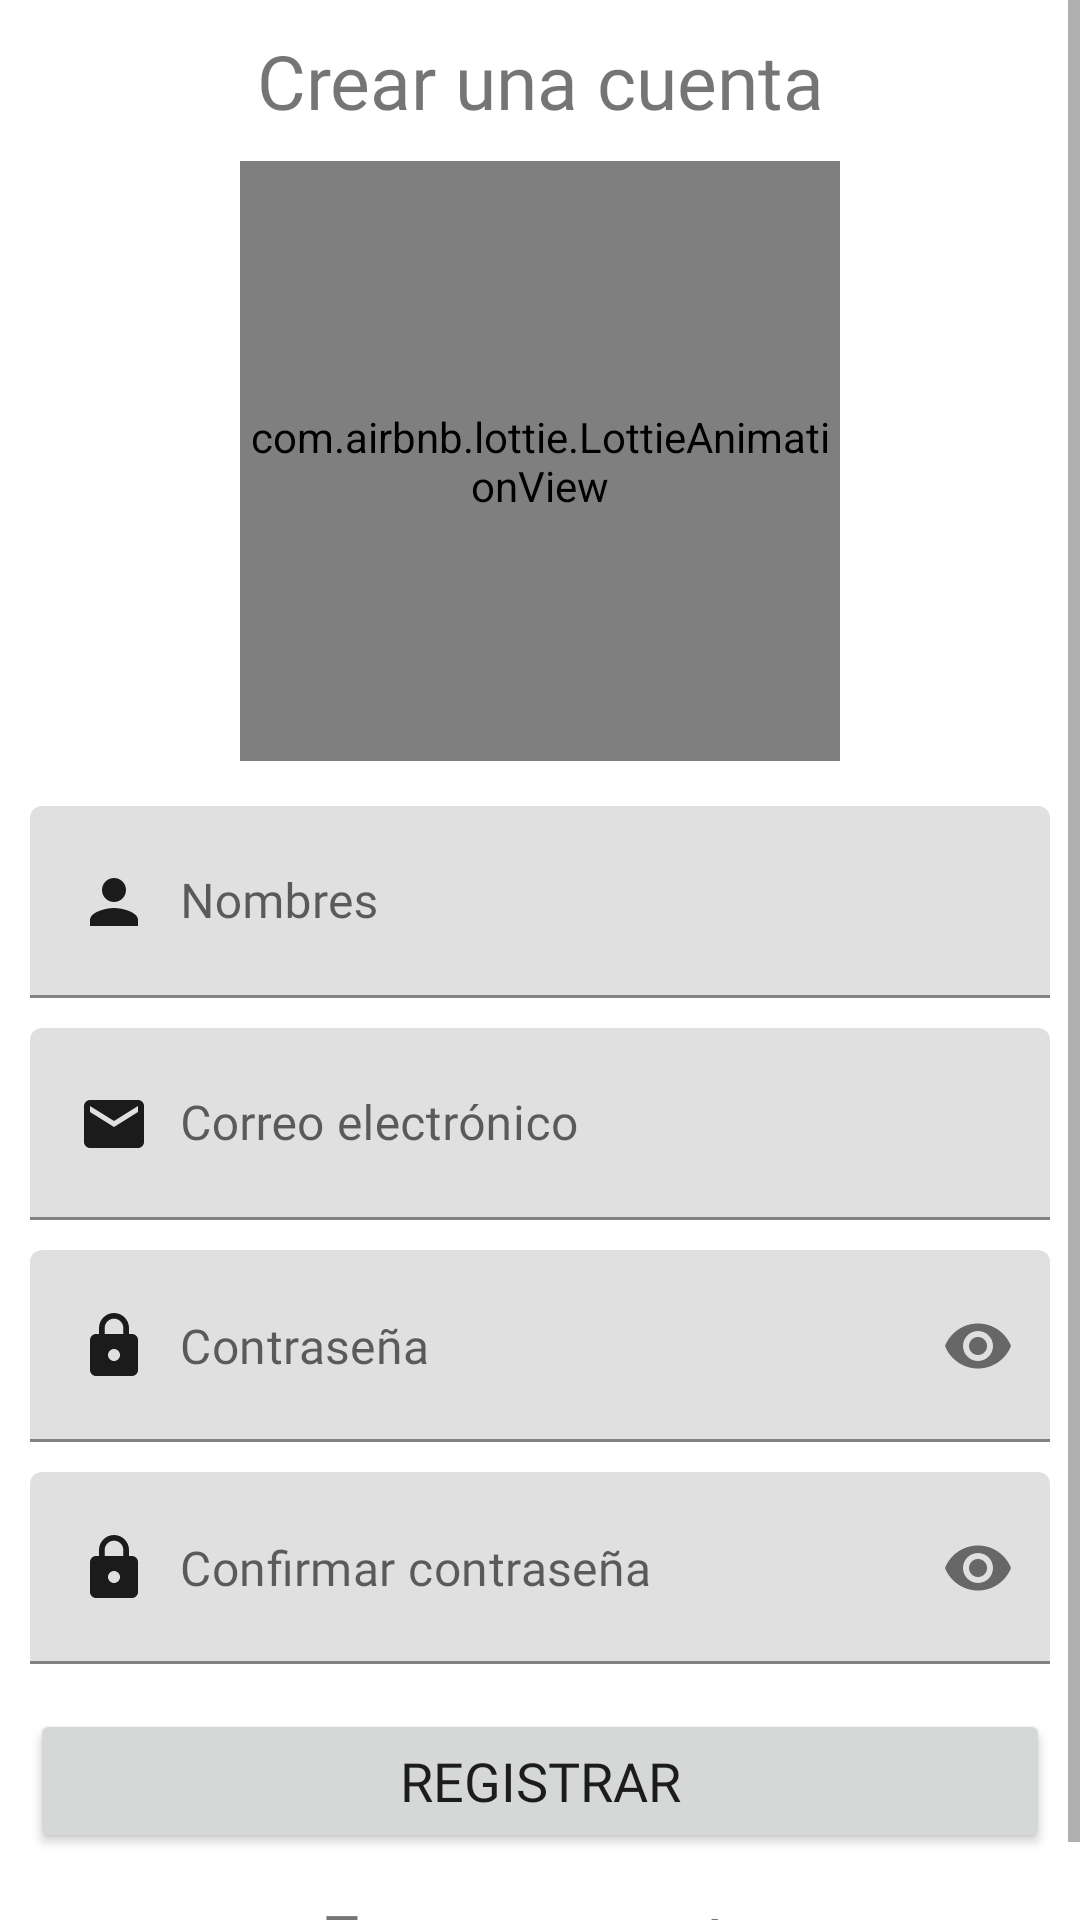

Write the Android layout XML for this screen, with the resource values it uses.
<!-- AndroidManifest.xml: application theme Theme.Movil -->
<!-- res/layout/activity_registro.xml -->
<?xml version="1.0" encoding="utf-8"?>
<ScrollView xmlns:android="http://schemas.android.com/apk/res/android"
    xmlns:app="http://schemas.android.com/apk/res-auto"
    xmlns:tools="http://schemas.android.com/tools"
    android:layout_width="match_parent"
    android:layout_height="match_parent"
    tools:context=".Registro">

    <androidx.appcompat.widget.LinearLayoutCompat
        android:layout_width="match_parent"
        android:layout_height="wrap_content"
        android:padding="10dp"
        android:orientation="vertical">

        <TextView
            android:text="@string/CrearCuentaTXT"
            android:layout_width="match_parent"
            android:layout_height="wrap_content"
            android:fontFamily="@font/worksans"
            android:textSize="25sp"
            android:gravity="center"/>

        <com.airbnb.lottie.LottieAnimationView
            android:layout_width="200dp"
            android:layout_height="200dp"
            app:lottie_imageAssetsFolder="assets"
            app:lottie_fileName="registro.json"
            app:lottie_loop="true"
            app:lottie_autoPlay="true"
            android:layout_gravity="center"
            android:layout_marginTop="10dp"/>

        <com.google.android.material.textfield.TextInputLayout
            android:layout_width="match_parent"
            android:layout_height="wrap_content"
            android:layout_marginTop="15dp">

            <EditText
                android:id="@+id/NombreEt"
                android:hint="@string/NombreEt"
                android:inputType="textPersonName|textCapWords"
                android:fontFamily="@font/worksans"
                android:padding="20dp"
                android:drawablePadding="10dp"
                android:drawableStart="@drawable/icono_nombres"
                android:layout_width="match_parent"
                android:layout_height="wrap_content"/>

        </com.google.android.material.textfield.TextInputLayout>

        <com.google.android.material.textfield.TextInputLayout
            android:layout_width="match_parent"
            android:layout_height="wrap_content"
            android:layout_marginTop="10dp">

            <EditText
                android:id="@+id/CorreoEt"
                android:hint="@string/CorreoEt"
                android:inputType="textEmailAddress"
                android:fontFamily="@font/worksans"
                android:padding="20dp"
                android:drawablePadding="10dp"
                android:drawableStart="@drawable/icono_correo"
                android:layout_width="match_parent"
                android:layout_height="wrap_content"/>

        </com.google.android.material.textfield.TextInputLayout>

        <com.google.android.material.textfield.TextInputLayout
            android:layout_width="match_parent"
            android:layout_height="wrap_content"
            android:layout_marginTop="10dp"
            app:passwordToggleEnabled="true"
            app:hintEnabled="false">

            <EditText
                android:id="@+id/ContaseñaEt"
                android:hint="@string/ContaseñaEt"
                android:inputType="textPassword"
                android:fontFamily="@font/worksans"
                android:padding="20dp"
                android:drawablePadding="10dp"
                android:drawableStart="@drawable/icono_password"
                android:layout_width="match_parent"
                android:layout_height="wrap_content"/>


        </com.google.android.material.textfield.TextInputLayout>

        <com.google.android.material.textfield.TextInputLayout
            android:layout_width="match_parent"
            android:layout_height="wrap_content"
            android:layout_marginTop="10dp"
            app:passwordToggleEnabled="true"
            app:hintEnabled="false">

            <EditText
                android:id="@+id/ConfirmarContraseñaEt"
                android:hint="@string/ConfirmarContraseñaEt"
                android:inputType="textPassword"
                android:fontFamily="@font/worksans"
                android:padding="20dp"
                android:drawablePadding="10dp"
                android:drawableStart="@drawable/icono_password"
                android:layout_width="match_parent"
                android:layout_height="wrap_content"/>

        </com.google.android.material.textfield.TextInputLayout>

        <Button
            android:id="@+id/RegistrarUsuario"
            android:text="@string/RegistrarUsuario"
            android:layout_marginTop="15dp"
            android:fontFamily="@font/worksans"
            android:textSize="18sp"
            android:layout_width="match_parent"
            android:layout_height="wrap_content"/>

        <TextView
            android:id="@+id/TengounacuentaTXT"
            android:text="@string/TengounacuentaTXT"
            android:fontFamily="@font/worksans"
            android:textSize="18sp"
            android:layout_gravity="center"
            android:textStyle="bold"
            android:layout_marginTop="15dp"
            android:layout_width="wrap_content"
            android:layout_height="wrap_content"/>



    </androidx.appcompat.widget.LinearLayoutCompat>

</ScrollView>
<!-- resources referenced by this layout -->
<resources>
  <!-- drawable icono_correo (drawable) -->
  <vector android:height="24dp" android:tint="#1C1B1B"
      android:viewportHeight="24" android:viewportWidth="24"
      android:width="24dp" xmlns:android="http://schemas.android.com/apk/res/android">
      <path android:fillColor="@android:color/white" android:pathData="M20,4L4,4c-1.1,0 -1.99,0.9 -1.99,2L2,18c0,1.1 0.9,2 2,2h16c1.1,0 2,-0.9 2,-2L22,6c0,-1.1 -0.9,-2 -2,-2zM20,8l-8,5 -8,-5L4,6l8,5 8,-5v2z"/>
  </vector>
  <!-- drawable icono_nombres (drawable) -->
  <vector android:height="24dp" android:tint="#1C1B1B"
      android:viewportHeight="24" android:viewportWidth="24"
      android:width="24dp" xmlns:android="http://schemas.android.com/apk/res/android">
      <path android:fillColor="@android:color/white" android:pathData="M12,12c2.21,0 4,-1.79 4,-4s-1.79,-4 -4,-4 -4,1.79 -4,4 1.79,4 4,4zM12,14c-2.67,0 -8,1.34 -8,4v2h16v-2c0,-2.66 -5.33,-4 -8,-4z"/>
  </vector>
  <!-- drawable icono_password (drawable) -->
  <vector android:height="24dp" android:tint="#1C1B1B"
      android:viewportHeight="24" android:viewportWidth="24"
      android:width="24dp" xmlns:android="http://schemas.android.com/apk/res/android">
      <path android:fillColor="@android:color/white" android:pathData="M18,8h-1L17,6c0,-2.76 -2.24,-5 -5,-5S7,3.24 7,6v2L6,8c-1.1,0 -2,0.9 -2,2v10c0,1.1 0.9,2 2,2h12c1.1,0 2,-0.9 2,-2L20,10c0,-1.1 -0.9,-2 -2,-2zM12,17c-1.1,0 -2,-0.9 -2,-2s0.9,-2 2,-2 2,0.9 2,2 -0.9,2 -2,2zM15.1,8L8.9,8L8.9,6c0,-1.71 1.39,-3.1 3.1,-3.1 1.71,0 3.1,1.39 3.1,3.1v2z"/>
  </vector>
  <string name="CorreoEt">Correo electrónico</string>
  <string name="CrearCuentaTXT">Crear una cuenta</string>
  <string name="NombreEt">Nombres</string>
  <string name="RegistrarUsuario">Registrar</string>
  <string name="TengounacuentaTXT">Tengo una cuenta</string>
  <style name="Theme.Movil" parent="Theme.MaterialComponents.DayNight.DarkActionBar">
          
          <item name="colorPrimary">@color/colorPrimary</item>
          <item name="colorPrimaryVariant">@color/colorPrimaryDark</item>
          <item name="colorOnPrimary">@color/white</item>
          
          <item name="colorSecondary">@color/teal_200</item>
          <item name="colorSecondaryVariant">@color/teal_700</item>
          <item name="colorOnSecondary">@color/black</item>
          
          <item name="android:statusBarColor">?attr/colorPrimaryVariant</item>
          
      </style>
  <color name="colorPrimary">#00897b</color>
  <color name="colorPrimaryDark">#005b4f</color>
  <color name="white">#FFFFFFFF</color>
  <color name="teal_200">#FF03DAC5</color>
  <color name="teal_700">#FF018786</color>
  <color name="black">#FF000000</color>
</resources>
